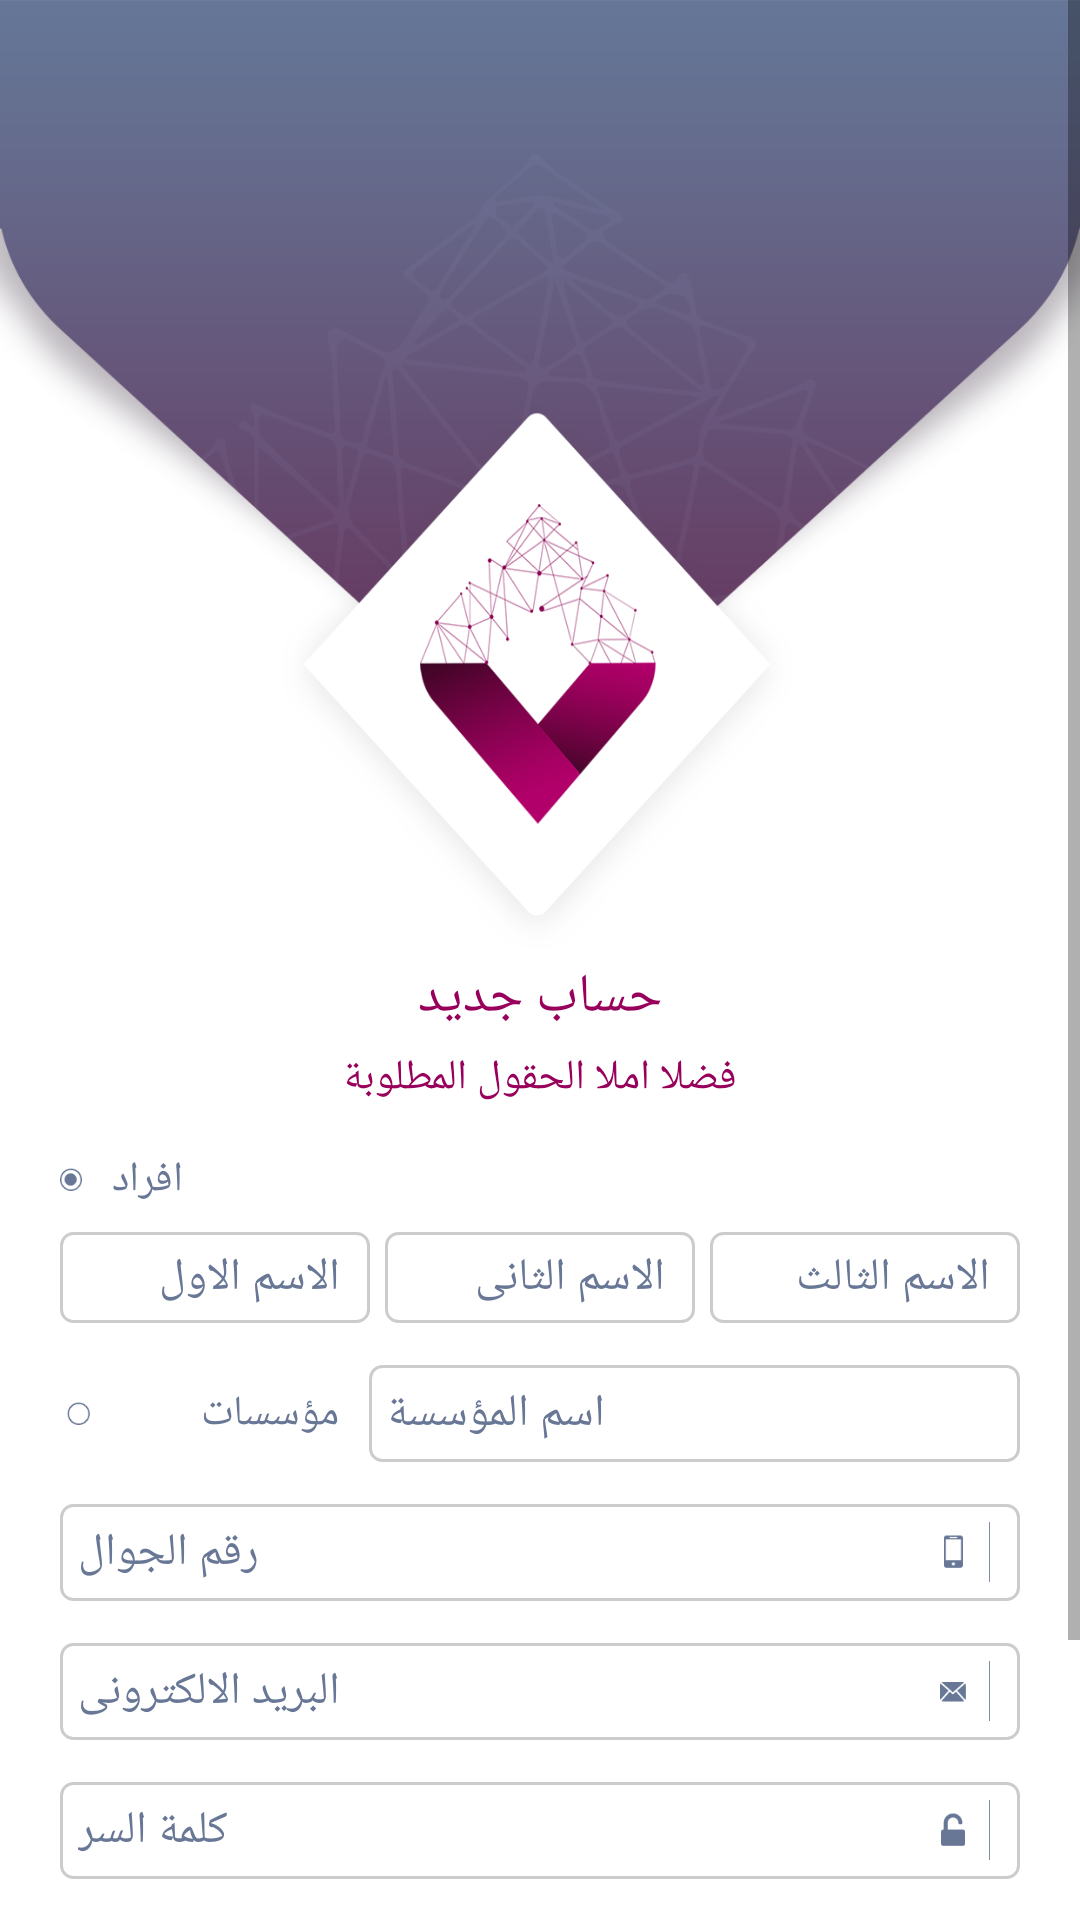

Android layout source for this screen:
<!-- AndroidManifest.xml: activity theme AppTheme.FullScreen -->
<!-- res/layout/activity_sign_up.xml -->
<?xml version="1.0" encoding="utf-8"?>
<ScrollView xmlns:android="http://schemas.android.com/apk/res/android"
    xmlns:app="http://schemas.android.com/apk/res-auto"
    xmlns:tools="http://schemas.android.com/tools"
    android:layout_width="match_parent"
    android:layout_height="match_parent"
    android:orientation="vertical"
    tools:context=".ui.activity.commen.SignUpActivity">

    <LinearLayout
        android:layout_width="match_parent"
        android:layout_height="match_parent"
        android:orientation="vertical"
        android:background="@drawable/signin_bg"
        >



        <TextView
            android:layout_width="wrap_content"
            android:layout_height="wrap_content"
            android:text="حساب جديد"
            android:layout_gravity="center"
            android:layout_marginTop="320dp"
            android:textColor="@color/text_red_color"
            android:textSize="18sp"
            android:id="@+id/sign_up_new_account"
            />

        <TextView
            android:layout_width="wrap_content"
            android:layout_height="wrap_content"
            android:text="فضلا املا الحقول المطلوبة"
            android:layout_marginTop="5dp"
            android:layout_gravity="center"
            android:textColor="@color/text_red_color"
            android:id="@+id/sign_up_please"
            />

        <LinearLayout
            android:layout_width="match_parent"
            android:layout_height="wrap_content"
            android:orientation="horizontal"
            android:layout_marginStart="20dp"
            android:layout_marginEnd="20dp"
            android:layout_marginTop="15dp"
            >

            <ImageView
                android:layout_width="wrap_content"
                android:layout_height="wrap_content"
                android:layout_gravity="center"
                android:src="@drawable/check_box_bg_image"
                />
            <TextView
                android:layout_width="wrap_content"
                android:layout_height="wrap_content"
                android:text="افراد"
                android:gravity="center"
                android:textColor="@color/text_color"
                android:layout_marginStart="10dp"
                android:id="@+id/sign_up_persons"
                />
        </LinearLayout>
        <LinearLayout
            android:layout_width="match_parent"
            android:layout_height="wrap_content"
            android:orientation="horizontal"
            android:weightSum="9"
            android:layout_marginStart="20dp"
            android:layout_marginEnd="20dp"
            android:layout_marginTop="8dp"
            >
            <EditText
                android:layout_width="0dp"
                android:layout_height="wrap_content"
                android:background="@drawable/sign_in_border"
                android:padding="5dp"
                android:layout_weight="3"
                android:layout_gravity="center"
                android:hint="الاسم الاول"
                android:textColor="@color/text_color"
                android:layout_marginEnd="5dp"
                android:lines="1"
                android:maxLines="1"
                android:id="@+id/sign_up_first"
                android:paddingEnd="10dp"
                android:textColorHint="@color/text_color"
                android:textSize="15sp"
                />

            <EditText
                android:layout_width="0dp"
                android:layout_height="wrap_content"
                android:background="@drawable/sign_in_border"
                android:padding="5dp"
                android:textColor="@color/text_color"
                android:layout_weight="3"
                android:layout_gravity="center"
                android:hint="الاسم الثانى"
                android:layout_marginEnd="5dp"
                android:lines="1"
                android:id="@+id/sign_up_second"
                android:paddingEnd="10dp"
                android:textColorHint="@color/text_color"
                android:textSize="15sp"
                />

            <EditText
                android:layout_width="0dp"
                android:layout_height="wrap_content"
                android:background="@drawable/sign_in_border"
                android:padding="5dp"
                android:layout_weight="3"
                android:textColor="@color/text_color"
                android:layout_gravity="center"
                android:hint="الاسم الثالث"
                android:lines="1"
                android:id="@+id/sign_up_third"
                android:paddingEnd="10dp"
                android:textColorHint="@color/text_color"
                android:textSize="15sp"
                />

        </LinearLayout>

        <LinearLayout
            android:layout_width="match_parent"
            android:layout_height="wrap_content"
            android:orientation="horizontal"
            android:weightSum="10"
            android:layout_marginStart="20dp"
            android:layout_marginEnd="20dp"
            android:layout_marginTop="14dp"
            >
            <ImageView
                android:layout_width="0dp"
                android:layout_height="wrap_content"
                android:layout_weight=".7"
                android:layout_gravity="center"
                android:layout_marginEnd="5dp"
                android:onClick="checkBoxListener"
                android:id="@+id/check_box_bg"
                android:layout_marginStart="-5dp"
                android:src="@drawable/uncheck_box_bg_image"
                />

            <TextView
                android:layout_width="0dp"
                android:layout_height="wrap_content"
                android:text="مؤسسات"
                android:textColor="@color/text_color"
                android:layout_weight="2.3"
                android:layout_gravity="center"
                android:layout_marginEnd="10dp"
                android:id="@+id/sign_up_company"

                />

            <EditText
                android:layout_width="0dp"
                android:layout_height="wrap_content"
                android:background="@drawable/sign_in_border"
                android:padding="6dp"
                android:textColor="@color/text_color"
                android:layout_weight="7"
                android:layout_gravity="center"
                android:textAlignment="viewStart"
                android:hint="اسم المؤسسة"
                android:id="@+id/sign_up_company_name"
                android:textSize="15sp"
                android:textColorHint="@color/text_color"                />

        </LinearLayout>

        <EditText
            android:layout_width="match_parent"
            android:layout_height="wrap_content"
            android:background="@drawable/sign_in_border"
            android:drawableEnd="@drawable/by_phone"
            android:padding="6dp"
            android:layout_marginStart="20dp"
            android:layout_marginEnd="20dp"
            android:textColor="@color/text_color"
            android:textAlignment="viewStart"
            android:hint="رقم الجوال"
            android:layout_marginTop="14dp"
            android:id="@+id/sign_up_phone_number"
            android:paddingEnd="10dp"
            android:textColorHint="@color/text_color"
            android:textSize="15sp"
            />

        <EditText
            android:layout_width="match_parent"
            android:layout_height="wrap_content"
            android:background="@drawable/sign_in_border"
            android:drawableEnd="@drawable/by_mail"
            android:padding="6dp"
            android:layout_marginStart="20dp"
            android:layout_marginEnd="20dp"
            android:textColor="@color/text_color"
            android:textAlignment="viewStart"
            android:hint="البريد الالكترونى"
            android:layout_marginTop="14dp"
            android:id="@+id/sign_up_email"
            android:paddingEnd="10dp"
            android:textColorHint="@color/text_color"
            android:textSize="15sp"
            />

        <EditText
            android:layout_width="match_parent"
            android:layout_height="wrap_content"
            android:background="@drawable/sign_in_border"
            android:drawableEnd="@drawable/pass_img"
            android:padding="6dp"
            android:drawablePadding="5dp"
            android:paddingEnd="10dp"
            android:layout_marginStart="20dp"
            android:layout_marginEnd="20dp"
            android:textColor="@color/text_color"
            android:textAlignment="viewStart"
            android:hint="كلمة السر"
            android:layout_marginTop="14dp"
            android:id="@+id/sign_up_password"
            android:textColorHint="@color/text_color"
            android:textSize="15sp"
            />

        <LinearLayout
            android:layout_width="match_parent"
            android:layout_height="wrap_content"
            android:orientation="horizontal"
            android:weightSum="2"
            android:layout_marginStart="20dp"
            android:layout_marginEnd="20dp"
            android:layout_marginTop="14dp"
            >
            <Button
                android:layout_width="0dp"
                android:layout_height="36dp"
                android:text="تسجيل"
                android:layout_weight="1"
                android:id="@+id/sign_up_sign_up"
                android:background="@drawable/sign_in_btn"
                android:textColor="#fff"
                android:onClick="signUpButton"
                android:layout_marginEnd="15sp"
                />

            <Button
                android:layout_width="0dp"
                android:layout_height="36dp"
                android:text="رجوع"
                android:layout_weight="1"
                android:background="@drawable/sign_up_return"
                android:textColor="#fff"
                android:onClick="cancel"
                android:layout_marginStart="15sp"
                android:id="@+id/sign_up_back"
                />

        </LinearLayout>

        <LinearLayout
            android:layout_width="wrap_content"
            android:layout_height="wrap_content"
            android:orientation="horizontal"
            android:background="@drawable/sign_in_bg"
            android:layout_marginTop="14dp"
            android:layout_marginStart="20dp"
            android:layout_marginEnd="20dp"
            android:layout_gravity="center"
            android:layout_marginBottom="20dp"
            >

            <TextView
                android:layout_width="wrap_content"
                android:layout_height="wrap_content"
                android:text="لديك حساب بالفعل؟سجل الدخول"
                android:padding="10dp"
                android:textAlignment="center"
                android:onClick="login"
                android:textColor="@color/text_color"
                android:id="@+id/sign_up_message"
                />
        </LinearLayout>
    </LinearLayout>




</ScrollView>
<!-- resources referenced by this layout -->
<resources>
  <color name="text_color">#687796</color>
  <color name="text_red_color">#98015B</color>
  <!-- drawable by_mail: png bitmap (drawable-xxxhdpi, 974 bytes) -->
  <!-- drawable by_phone: png bitmap (drawable-xxxhdpi, 477 bytes) -->
  <!-- drawable check_box_bg_image: png bitmap (drawable-xxxhdpi, 1209 bytes) -->
  <!-- drawable pass_img: png bitmap (drawable-xxxhdpi, 714 bytes) -->
  <!-- drawable sign_in_bg (drawable) -->
  <?xml version="1.0" encoding="utf-8"?>
  <shape xmlns:android="http://schemas.android.com/apk/res/android">
      <solid android:color="#E8EBEF"/>
  
      <corners android:bottomLeftRadius="5dp"
          android:bottomRightRadius="5dp"
          android:topLeftRadius="5dp"
          android:topRightRadius="5dp"/>
  </shape>
  <!-- drawable sign_in_border (drawable) -->
  <?xml version="1.0" encoding="utf-8"?>
  <shape xmlns:android="http://schemas.android.com/apk/res/android">
      <solid android:color="@android:color/white" />
      <corners android:radius="4dp" />
      <stroke
          android:width="1dp"
          android:color="#ccc" />
  </shape>
  <!-- drawable sign_in_btn (drawable) -->
  <?xml version="1.0" encoding="utf-8"?>
  <shape xmlns:android="http://schemas.android.com/apk/res/android">
      <solid android:color="#98015B"/>
  
      <corners android:bottomLeftRadius="8dp"
          android:bottomRightRadius="8dp"
          android:topLeftRadius="8dp"
          android:topRightRadius="8dp"/>
  </shape>
  <!-- drawable sign_up_return (drawable) -->
  <?xml version="1.0" encoding="utf-8"?>
  <shape xmlns:android="http://schemas.android.com/apk/res/android">
      <solid android:color="@color/text_color"/>
  
      <corners android:bottomLeftRadius="8dp"
          android:bottomRightRadius="8dp"
          android:topLeftRadius="8dp"
          android:topRightRadius="8dp"/>
  </shape>
  <!-- drawable signin_bg: png bitmap (drawable-xxxhdpi, 143588 bytes) -->
  <!-- drawable uncheck_box_bg_image: png bitmap (drawable-xxxhdpi, 896 bytes) -->
  <style name="AppTheme.FullScreen" parent="Theme.AppCompat.Light.NoActionBar">
          
          <item name="colorPrimary">@color/colorPrimary</item>
          <item name="colorPrimaryDark">@color/colorPrimaryDark</item>
          <item name="colorAccent">@color/colorAccent</item>
          <item name="android:windowFullscreen">true</item>
      </style>
  <color name="colorPrimary">#3F51B5</color>
  <color name="colorPrimaryDark">#a95d8a</color>
  <color name="colorAccent">#687796</color>
</resources>
